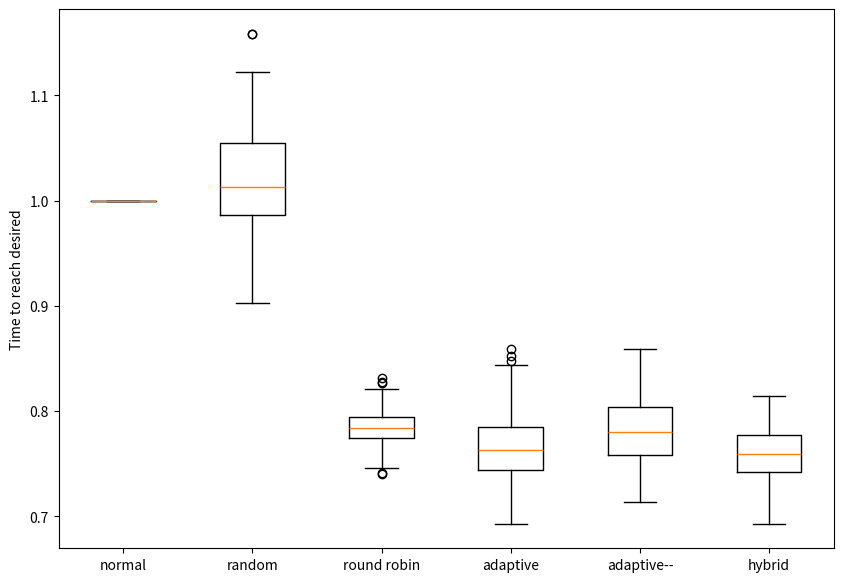

Reproduce this figure in Python.
from collections import OrderedDict
from math import floor
from copy import deepcopy
class MB(object):
    def __init__(self, uniqid, path, invpath):
        self.tm = 0
        self.uniqid = uniqid
        self.path = path
        self.back = False
        self.invpath = invpath

class Node(object):
    def __init__(self,comp, ndid):
        
        self.comp = comp
        self.ndid = ndid
        self.received = []
        self.backreceived = []
        self.processed = []
        self.collisions = []
        self.process_at = []
        self.received_sent = OrderedDict()
    


    def receive(self,b: MB):
        self.received.append(b)
    def backreceive(self,b:MB):
        self.backreceived.append(b)
    def send(self, dl, nds, tmunit):
        self.received.sort(key=lambda mb: mb.tm)
        
        for idx,mb in enumerate(self.received):
            if floor(mb.tm) != tmunit:
                continue
            # print(self.ndid,mb.tm,tmunit)
            
            nxt = None
            if self.ndid in mb.path:
                
                nxt = mb.path[self.ndid]
            self.processed.append((mb.tm, mb.tm + self.comp, mb.back, mb.uniqid))

            self.received_sent[mb.uniqid] = (mb.tm, mb.tm + self.comp)
            
            if nxt != None and not mb.back :
                # print(self.ndid, "to",nxt)
                tmp = deepcopy(mb)
                tmp.tm = tmp.tm + self.comp + dl[self.ndid][nxt]
                nds[nxt].receive(tmp)
            
            elif self.ndid != 0:
                # print("BACK")
                nxt = mb.invpath[self.ndid]
                # print(self.ndid, "to",nxt)
                tmp = deepcopy(mb)
                tmp.back = True
                tmp.tm = tmp.tm + self.comp + dl[self.ndid][nxt]
                nds[nxt].receive(tmp)
            for idx2,mb2 in enumerate(self.received):
                if idx2 == idx:
                    continue
                if mb2.uniqid == mb.uniqid:
                    continue
                
                v = self.received_sent[mb.uniqid]
                if v[0] <= mb2.tm and v[1] > mb2.tm:
                    # print("collision")
                    self.collisions.append((mb2.uniqid,mb.uniqid,mb2.tm,v[1],mb2.back,mb.back,tmunit))
                    mb2.tm = v[1]

        
    

delay_bandwidth_dict = {
    "Oregon-Virginia": (67, 0.395),
    "Oregon-Ohio": (49, 0.55),
    "Oregon-Tokyo": (96, 0.261),
    "Oregon-Seoul": (124, 0.23),
    "Oregon-Singapore": (163, 0.17),
    "Oregon-Sydney": (139, 0.18),
    "Oregon-London": (136, 0.21),
    "Oregon-Frankfurt": (143, 0.202),
    "Oregon-Ireland": (124, 0.241),
    "Virginia-Ohio": (11, 0.56),
    "Virginia-Tokyo": (143, 0.262),
    "Virginia-Seoul": (172, 0.250),
    "Virginia-Singapore": (230, 0.182),
    "Virginia-Sydney": (197, 0.191),
    "Virginia-London": (76, 0.58),
    "Virginia-Frankfurt": (90, 0.51),
    "Virginia-Ireland": (67, 0.55),
    "Ohio-Tokyo": (130, 0.347),
    "Ohio-Seoul": (159, 0.264),
    "Ohio-Singapore": (197, 0.226),
    "Ohio-Sydney": (185, 0.242),
    "Ohio-London": (86, 0.52),
    "Ohio-Frankfurt": (99, 0.400),
    "Ohio-Ireland": (77, 0.57),
    "Tokyo-Seoul": (34, 0.55),
    "Tokyo-Singapore": (73, 0.505),
    "Tokyo-Sydney": (100, 0.380),
    "Tokyo-London": (210, 0.183),
    "Tokyo-Frankfurt": (223, 0.18),
    "Tokyo-Ireland": (199, 0.232),
    "Seoul-Singapore": (74, 0.57),
    "Seoul-Sydney": (148, 0.29),
    "Seoul-London": (238, 0.171),
    "Seoul-Frankfurt": (235, 0.179),
    "Seoul-Ireland": (228, 0.167),
    "Singapore-Sydney": (92, 0.408),
    "Singapore-London": (169, 0.25),
    "Singapore-Frankfurt": (155, 0.219),
    "Singapore-Ireland": (179, 0.246),
    "Sydney-London": (262, 0.163),
    "Sydney-Frankfurt": (265, 0.164),
    "Sydney-Ireland": (254, 0.172),
    "London-Frankfurt": (14, 0.57),
    "London-Ireland": (12, 0.54),
    "Frankfurt-Ireland": (24, 0.54),
    "Sofia-Frankfurt":(25.05,0.160),
    "Sofia-Seoul":(323.03,0.128),
    "Sofia-Sydney":(298.90,0.134),
    "Sofia-Virginia":(120.46,0.143),
    "Sofia-Oregon":(114.24,0.096),
    "Sofia-Ohio":(125.96,0.097),
    "Sofia-London":(68.07,0.150),
    "Sofia-Tokyo":(318.88,0.130),
    "Sofia-Amsterdam":(38.24,0.150),
    "Amsterdam-Frankfurt":(8.72,0.150),
    "Amsterdam-Seoul":(288.39,0.134),
    "Amsterdam-Sydney":(265.94,0.135),
    "Amsterdam-Virginia":(80.81,0.150),
    "Amsterdam-Oregon":(72.29,0.150),
    "Amsterdam-Ohio":(75.31, 0.150),
    "Amsterdam-London":(7,0.150),
    "Amsterdam-Tokyo":(278.65,0.13),
}
computational_cost = {
    "Sofia": 10,
    'Singapore': 9, 
    'Ireland': 8.4,
    'Sydney': 7.7,
    'Frankfurt': 9.2, 
    'Seoul': 10.5, 
    'Oregon': 8.8, 
    'Frankfurt': 9.1, 
    'Ohio': 8.1, 
    'Tokyo': 9.9, 
    'Amsterdam': 7.8, 
    'Virginia': 8.1

}

# for k in computational_cost.keys():
#     computational_cost[k] = 0
def delay_map(loc1,loc2):
    p1 = loc1
    p2 = loc2
    if delay_bandwidth_dict.get(p1+"-"+p2) != None:
        ret = delay_bandwidth_dict.get(p1+"-"+p2)
    elif delay_bandwidth_dict.get(p2+"-"+p1) != None:
        ret = delay_bandwidth_dict.get(p2+"-"+p1)
    else:
        ret = (1,0.9)
    return ret[0]/1000 + 250*6291908/(1024**3 * ret[1])
results = {}
results["normal"] = []
results["random"] = []
results["round robin"] = []
results["adaptive"] = []
results["adaptive--"] = []
results["hybrid"] = []
convergence = {}
convergence["normal"] = 2*5528
convergence["random"] = 2*7840
convergence["round robin"] = 2*6120
convergence["adaptive"] = 2*6120
convergence["adaptive--"] = 2*6120
from random import shuffle
BIG_WEIGHT = 1000
def best_from(dp,y,x,cost_matrix,comp_cost,locs):
    best = (-1,-1,-1,0,0,0)
    best_val = BIG_WEIGHT*100
    
    for skip in range(5):
        if x - 1 < 0:
            continue
        
        if y - skip < 0:
            continue
        if dp[y-skip][x-1][0] == BIG_WEIGHT:
            exit()
        curr_val = dp[y-skip][x-1][0] + cost_matrix[x-1-skip+y][x+y]+ comp_cost[locs[y+x]] + dp[y][x][0]
        # curr_val = max(dp[y-skip][x-1][4], cost_matrix[x-1-skip+y][x+y]+ comp_cost[locs[y+x]]) 
        
        #added = curr_val + dp[y][x][0] + dp[y-skip][x-1][5]
        added = curr_val
        last_skipped = dp[y-skip][x-1][3]
        

        for tmp in range(y-skip+x, y+x):
            if last_skipped != -1:
                curr_val += (cost_matrix[last_skipped][tmp] + comp_cost[locs[tmp]])
            last_skipped = tmp
        
            
        if best_val > added:
            best_val = added
            best = (y-skip,x-1, last_skipped,curr_val,dp[y-skip][x-1][5])
             

    return (best_val,best[0],best[1],best[2],best[3],dp[y][x][0]+best[4])
import random
import itertools
from tqdm import tqdm
random.seed(55)
# random.seed(10)
for p in range(100):
    locations = ['Sofia', 'Singapore', 'Ireland', 'Sydney', 'Frankfurt', 'Seoul', 'Oregon', 'Frankfurt', 'Ohio', 'Ohio', 'Tokyo', 'Amsterdam', 'Virginia']
    shuffle(locations)
    # evv = itertools.permutations(locations,len(locations))
    # best_cost = 400000
    # best_arrangement = None
    # for i in tqdm(evv):
    #     cost = 0
    #     for c in range(len(i)):

    #         if c == 0:
    #             continue
    #         cost += delay_map(i[c],i[c-1])
            
    #     if cost < best_cost:
    #             best_cost = cost
    #             best_arrangement = locations
    #             print(best_arrangement,cost)
        
    # print(best_arrangement)
    # print(best_cost)
    # shuffle(locations)
    normal_tm = 0
    for strt in ["normal","round robin", "adaptive","adaptive--","random","hybrid"]:
        print("--------------")
        print(strt)
        
        cost_matrix = [[0 for i in range(len(locations))] for _ in range(len(locations))]

        for idx in range(len(locations)):
            for idx2 in range(len(locations)):
                if idx == idx2:
                    continue
                cost_matrix[idx][idx2] = delay_map(locations[idx],locations[idx2])

        mb_count = 3
        nds = {}
        cp_nds = {}
        for idx in range(len(locations)):
            nds[idx] = Node(computational_cost[locations[idx]],idx)
            cp_nds[idx] = Node(computational_cost[locations[idx]],idx)

        
        must_include = []
        prev_paths = {}
        microbatches_scheduled = []
        for i in range(mb_count):
            path = {}
            invpath = {}
           
            
            if strt == "round robin":
                to_skip = [k for k in range((i*4)+1,(i*4)+5)]
                # print(to_skip)
                for k in range(len(locations) - 1):
                    if k in to_skip:
                        continue
                    if k + 1 in to_skip:
                        if to_skip[-1] + 1 < len(locations):
                            path[k] = to_skip[-1] + 1
                            invpath[to_skip[-1] + 1] = k
                    else:
                        path[k] = k + 1
                        invpath[k+1] = k
                print(path)
                act_cost = computational_cost[locations[0]]
                for k,v in path.items():
                    act_cost += cost_matrix[k][v] + computational_cost[locations[v]]
                print("ACTUAL COST: ",act_cost)
                # print(invpath)
                mb = MB(i,path,invpath)
                microbatches_scheduled.append(mb)
            
            elif strt == "random":
                to_skip = random.sample([k for k in range(1,len(locations))],4)
                # print(to_skip)
                
                for k in range(len(locations) - 1):
                    if k in to_skip:
                        continue
                    if k + 1 in to_skip:
                        j = k+1
                        while j in to_skip:
                            j += 1
                        if j >= len(locations):
                            continue
                        path[k] = j
                        invpath[j] = k
                        
                    else:
                        path[k] = k + 1
                        invpath[k+1] = k
                # print(path)
                mb = MB(i,path,invpath)
                microbatches_scheduled.append(mb)
            elif strt == "normal":
                for k in range(len(locations) - 1):
                    path[k] = k + 1
                    invpath[k+1] = k
                mb = MB(i,path,invpath)
                microbatches_scheduled.append(mb)
            elif strt == "adaptive":
                pth_len = floor(3*(len(locations) - 1)/4)
                rmv = len(locations) - pth_len
                
                dp = [[(BIG_WEIGHT,-1,-1, -1, 0,0) for _ in range(pth_len) ] for _ in range(rmv + 1)]

                for y in range(rmv + 1):
                    for x in range(pth_len):
                        if y+x in must_include:
                            
                            dp[y][x] = (0,-1,-1, -1, 0)
                
                dp[0][0] = (computational_cost[locations[0]],0,0,-1,0,0)
                # for y in range(rmv + 1):
                #     for x in range(pth_len):
                    
                #         print(dp[y][x][0],end="\t")
                #     print()
                for x in range(pth_len):
                    for y in range(rmv + 1):
                        if y == 0 and x == 0:
                            continue

                        dp[y][x] = best_from(dp,y,x,cost_matrix,computational_cost,locations)
                        
                        # print(y,x,dp[y][x])
                # print(dp)
                # for y in range(rmv + 1):
                #     for x in range(pth_len):
                #         print(round(dp[y][x][0],2),end="\t")
                #     print()
                best_path = []
                x = pth_len-1
                best_val = 100000000
                y = 0
                for ty in range(rmv + 1):
                    last_skipped = dp[ty][x][3]
                    # print(ty,x,"last skipped was",last_skipped)
                    vl = dp[ty][x][0]
                    for nd in range(ty+x+1,len(locations)):
                        if last_skipped != -1:
                            vl += cost_matrix[last_skipped][nd]
                        # print(ty,x,"need to also skip",nd)
                        last_skipped = nd
                    if vl < best_val:
                        best_val = vl
                        y = ty
                print(best_val)
                while y != 0 or x != 0:
                    best_path.append((y,x))
                    ret = dp[y][x]
                    # print("we had skipped",ret[3])
                    y = ret[1]
                    x = ret[2]
                print(best_path)
                best_path.reverse()
                tmp_path = [0]
                
                for t in best_path:
                    tmp_path.append(t[0]+t[1])
                # print(tmp_path)
                for k in range(len(tmp_path) - 1):

                    path[tmp_path[k]] = tmp_path[k + 1]
                    invpath[tmp_path[k + 1]] = tmp_path[k]
                act_cost = 0
                for k,v in path.items():
                    act_cost += cost_matrix[k][v] + computational_cost[locations[v]]
                print("ACTUAL COST: ",act_cost)
                must_include += [k for k in range(1,len(locations)) if k not in tmp_path]
                # print(must_include)
                
                mb = MB(i,path,invpath)
                microbatches_scheduled.append(mb)
                
                if i == 2:
                    
                    microbatches_scheduled.reverse()
                    best_schedule = deepcopy(microbatches_scheduled)
                    flg = True
                    best_val = None
                    while flg:
                        curr_schedule = deepcopy(best_schedule)
                        flg = False
                        tmp_cst = deepcopy(cp_nds)
                        for i,mb in enumerate(curr_schedule):
                            mb = deepcopy(mb)
                            mb.tm = 0
                            mb.uniqid = i
                            tmp_cst[0].receive(mb)
                        for tm in range(900):
                                for idx in range(len(locations)):
                                    tmp_cst[idx].send(cost_matrix,tmp_cst,tm)
                        
                        swaps = {}
                        if best_val != None:
                            for idx in range(len(locations)):
                                if idx == 0:
                                    continue
                                # print(idx,tmp_cst[idx].collisions)
                                for col in tmp_cst[idx].collisions:
                                    mb1 = curr_schedule[col[0]]
                                    mb2 = curr_schedule[col[1]]
                                    path1 = mb1.path
                                    path2 = mb2.path
                                    
                                    prev_1 = tmp_cst[mb1.invpath[idx]]
                                   
                                    prev_2 = tmp_cst[mb2.invpath[idx]]
                                    prev_send = col[2] - cost_matrix[prev_1.ndid][idx]
                                    for resolve in range(idx-2,idx+2):
                                        if swaps.get(mb.uniqid) and (resolve in swaps.get(mb.uniqid) or idx in swaps.get(mb.uniqid)):
                                            continue
                                        if idx == resolve or resolve <= 0 or resolve >= len(locations):
                                            continue
                                        if resolve in path1:
                                            
                                            flg = True
                                            
                                            for p in tmp_cst[resolve].processed:
                                                if p[0] <= prev_send + cost_matrix[resolve][prev_1.ndid] and p[1] > prev_send + cost_matrix[resolve][prev_1.ndid]:
                                                    flg = False
                                                    break

                                            

                                            if flg:
                                                
                                                tmp = [0]
                                                nxt = mb1.path[0]
                                                counter = 0
                                                idx_id = None
                                                resolve_id = None
                                                while nxt != None:
                                                    counter+=1
                                                    if nxt == idx:
                                                        idx_id = counter
                                                    if nxt == resolve:
                                                        resolve_id = counter
                                                    tmp.append(nxt)
                                                    nxt = mb1.path.get(nxt)
                                                tmp[idx_id] = resolve
                                                tmp[resolve_id] = idx
                                                if swaps.get(mb1.uniqid) == None:
                                                    swaps[mb1.uniqid] = []
                                                swaps[mb1.uniqid].append(idx)
                                                mb1.path.clear()
                                                mb1.invpath.clear()
                                                swaps[mb1.uniqid].append(resolve)
                                                for k in range(len(tmp) - 1):

                                                    mb1.path[tmp[k]] = tmp[k + 1]
                                                    mb1.invpath[tmp[k + 1]] = tmp[k]
                                                break
                                        
                                        
                                        

                                    


                                
                        tmp_cst = deepcopy(cp_nds)
                        for i,mb in enumerate(curr_schedule):
                            mb = deepcopy(mb)
                            mb.tm = 0
                            tmp_cst[0].receive(mb)
                        for tm in range(900):
                                for idx in range(len(locations)):
                                    tmp_cst[idx].send(cost_matrix,tmp_cst,tm)
                        largest = 0
        
                        for v in tmp_cst[0].received_sent.values():
                            largest = max(v[1],largest)
                        if best_val == None:
                            best_val = largest
                            flg = True
                        elif largest < best_val:
                            # print("IMPROVEMENT",largest,best_val)
                            # exit()
                            best_schedule = curr_schedule
                            best_val = largest
                            flg = True
                        else:
                            break
                    microbatches_scheduled = best_schedule
                                
                        
                        
                
            
            elif strt == "adaptive--":
                pth_len = floor(3*(len(locations) - 1)/4)
                rmv = len(locations) - pth_len
                
                dp = [[(BIG_WEIGHT,-1,-1, -1, 0,0) for _ in range(pth_len) ] for _ in range(rmv + 1)]
                for y in range(rmv + 1):
                    for x in range(pth_len):
                        if y+x in must_include:
                            
                            dp[y][x] = (0,-1,-1, -1, 0)
                dp[0][0] = (computational_cost[locations[0]],0,0,-1,0,0)
                for x in range(pth_len):
                    for y in range(rmv + 1):
                        if y == 0 and x == 0:
                            continue

                        dp[y][x] = best_from(dp,y,x,cost_matrix,computational_cost,locations)
                        
                        # print(y,x,dp[y][x])
                # print(dp)
                best_path = []
                x = pth_len-1
                best_val = 100000000
                y = 0
                for ty in range(rmv + 1):
                    last_skipped = dp[ty][x][3]
                    # print(ty,x,"last skipped was",last_skipped)
                    vl = dp[ty][x][0]
                    for nd in range(ty+x+1,len(locations)):
                        if last_skipped != -1:
                            vl += cost_matrix[last_skipped][nd]
                        # print(ty,x,"need to also skip",nd)
                        last_skipped = nd
                    if vl < best_val:
                        best_val = vl
                        y = ty
                print(best_val)

                while y != 0 or x != 0:
                    best_path.append((y,x))
                    ret = dp[y][x]
                    # print("we had skipped",ret[3])
                    y = ret[1]
                    x = ret[2]
                print(best_path)
                best_path.reverse()
                tmp_path = [0]
                
                for t in best_path:
                    tmp_path.append(t[0]+t[1])
                print(tmp_path)
                act_cost = computational_cost[locations[tmp_path[len(tmp_path)-1]]]
                for k in range(len(tmp_path)-1):
                    act_cost += cost_matrix[tmp_path[k]][tmp_path[k+1]] + computational_cost[locations[tmp_path[k]]]
                print("ACTUAL COST: ",act_cost)
                for k in range(len(tmp_path) - 1):

                    path[tmp_path[k]] = tmp_path[k + 1]
                    invpath[tmp_path[k + 1]] = tmp_path[k]
                must_include += [k for k in range(1,len(locations)) if k not in tmp_path]
                # print(must_include)
                tmp_cst = deepcopy(cp_nds)
                mb = MB(i,path,invpath)
                mb.tm = i*tmp_cst[0].comp
                tmp_cst[0].receive(mb)
                print(path)
                
                mb = MB(i,path,invpath)
                microbatches_scheduled.append(mb)
                if i == 2:
                    microbatches_scheduled.reverse()
                
        
            # print(path)
            # for k i
        for mb in microbatches_scheduled:
            
            mb.tm = 0
            
            nds[0].receive(mb)
        

        for tm in range(900):
            for idx in range(len(locations)):
                nds[idx].send(cost_matrix,nds,tm)
        largest = 0
        if strt != "hybrid":
            assert len(nds[0].received_sent.values()) == 3
        
        for v in nds[0].received_sent.values():
            largest = max(v[1],largest)

        print("LARGEST", largest)
        if strt == "normal":
            normal_tm = convergence[strt]*largest
            
        # print(strt)
        if strt == "hybrid":
            # if results["round robin"][-1] < results["adaptive"][-1]:
            #     exit()
            results[strt].append(min(results["round robin"][-1],results["adaptive"][-1]))
        # elif strt == "adaptive":
        #     results[strt].append(results["round robin"][-1])
        else:
            
            results[strt].append(convergence[strt]*largest/normal_tm)
            
            if results[strt][-1] > 2:
                print("WJAT?",strt,normal_tm,largest,results[strt])
                print(path)
                exit()
                break
            
    
import matplotlib.pyplot as plt
import numpy as np



print(results["round robin"])

plt.figure(figsize =(10, 7))
data =[]
# plt.ylim(bottom=0)
for k,v in results.items():
    
    data.append(np.array(v))
plt.boxplot(data,tick_labels=list(results.keys()))
plt.ylabel("Time to reach desired")
plt.savefig(f"schedulers.pdf")
plt.show()
# [0, 2, 3, 4, 6]
# 5 2
# [0, 1, 2, 3, 5]
# 5 2
# [0, 1, 4, 5, 6]
